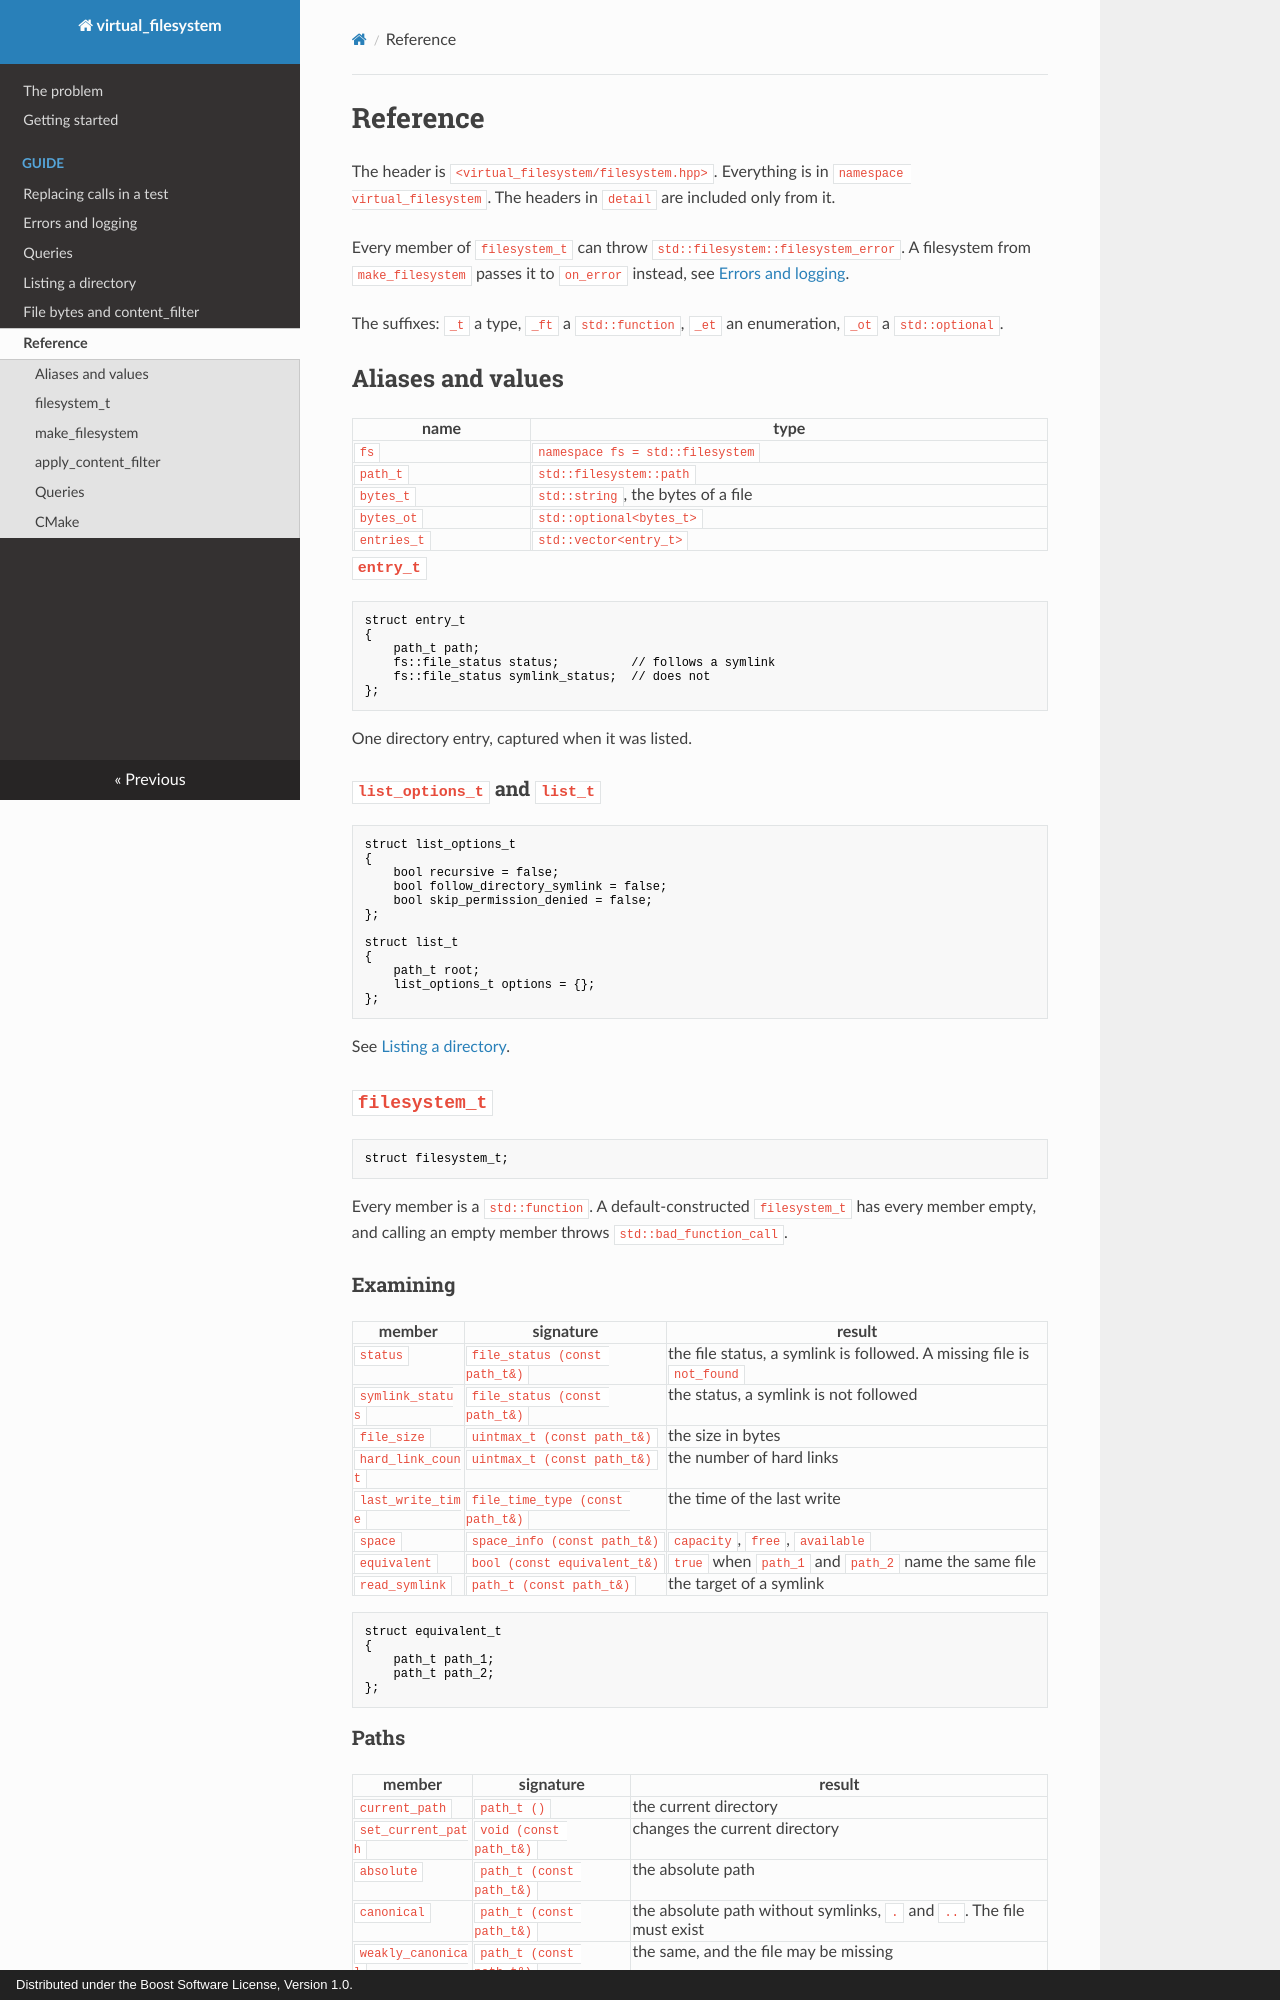

repository: goloveshin/virtual_filesystem_doc · page: reference/index.html · generator: mkdocs · copyright: Distributed under the Boost Software License, Version 1.0.

# Reference

The header is `<virtual_filesystem/filesystem.hpp>`. Everything is in `namespace virtual_filesystem`. The headers in `detail` are included only from it.

Every member of `filesystem_t` can throw `std::filesystem::filesystem_error`. A filesystem from `make_filesystem` passes it to `on_error` instead, see [Errors and logging](errors.md).

The suffixes: `_t` a type, `_ft` a `std::function`, `_et` an enumeration, `_ot` a `std::optional`.

## Aliases and values

| name | type |
| --- | --- |
| `fs` | `namespace fs = std::filesystem` |
| `path_t` | `std::filesystem::path` |
| `bytes_t` | `std::string`, the bytes of a file |
| `bytes_ot` | `std::optional<bytes_t>` |
| `entries_t` | `std::vector<entry_t>` |

### `entry_t`

```cpp
struct entry_t
{
    path_t path;
    fs::file_status status;          // follows a symlink
    fs::file_status symlink_status;  // does not
};
```

One directory entry, captured when it was listed.

### `list_options_t` and `list_t`

```cpp
struct list_options_t
{
    bool recursive = false;
    bool follow_directory_symlink = false;
    bool skip_permission_denied = false;
};

struct list_t
{
    path_t root;
    list_options_t options = {};
};
```

See [Listing a directory](list.md).

## `filesystem_t`

```cpp
struct filesystem_t;
```

Every member is a `std::function`. A default-constructed `filesystem_t` has every member empty, and calling an empty member throws `std::bad_function_call`.

### Examining

| member | signature | result |
| --- | --- | --- |
| `status` | `file_status (const path_t&)` | the file status, a symlink is followed. A missing file is `not_found` |
| `symlink_status` | `file_status (const path_t&)` | the status, a symlink is not followed |
| `file_size` | `uintmax_t (const path_t&)` | the size in bytes |
| `hard_link_count` | `uintmax_t (const path_t&)` | the number of hard links |
| `last_write_time` | `file_time_type (const path_t&)` | the time of the last write |
| `space` | `space_info (const path_t&)` | `capacity`, `free`, `available` |
| `equivalent` | `bool (const equivalent_t&)` | `true` when `path_1` and `path_2` name the same file |
| `read_symlink` | `path_t (const path_t&)` | the target of a symlink |

```cpp
struct equivalent_t
{
    path_t path_1;
    path_t path_2;
};
```

### Paths

| member | signature | result |
| --- | --- | --- |
| `current_path` | `path_t ()` | the current directory |
| `set_current_path` | `void (const path_t&)` | changes the current directory |
| `absolute` | `path_t (const path_t&)` | the absolute path |
| `canonical` | `path_t (const path_t&)` | the absolute path without symlinks, `.` and `..`. The file must exist |
| `weakly_canonical` | `path_t (const path_t&)` | the same, and the file may be missing |
| `temp_directory` | `path_t ()` | the directory for temporary files |
